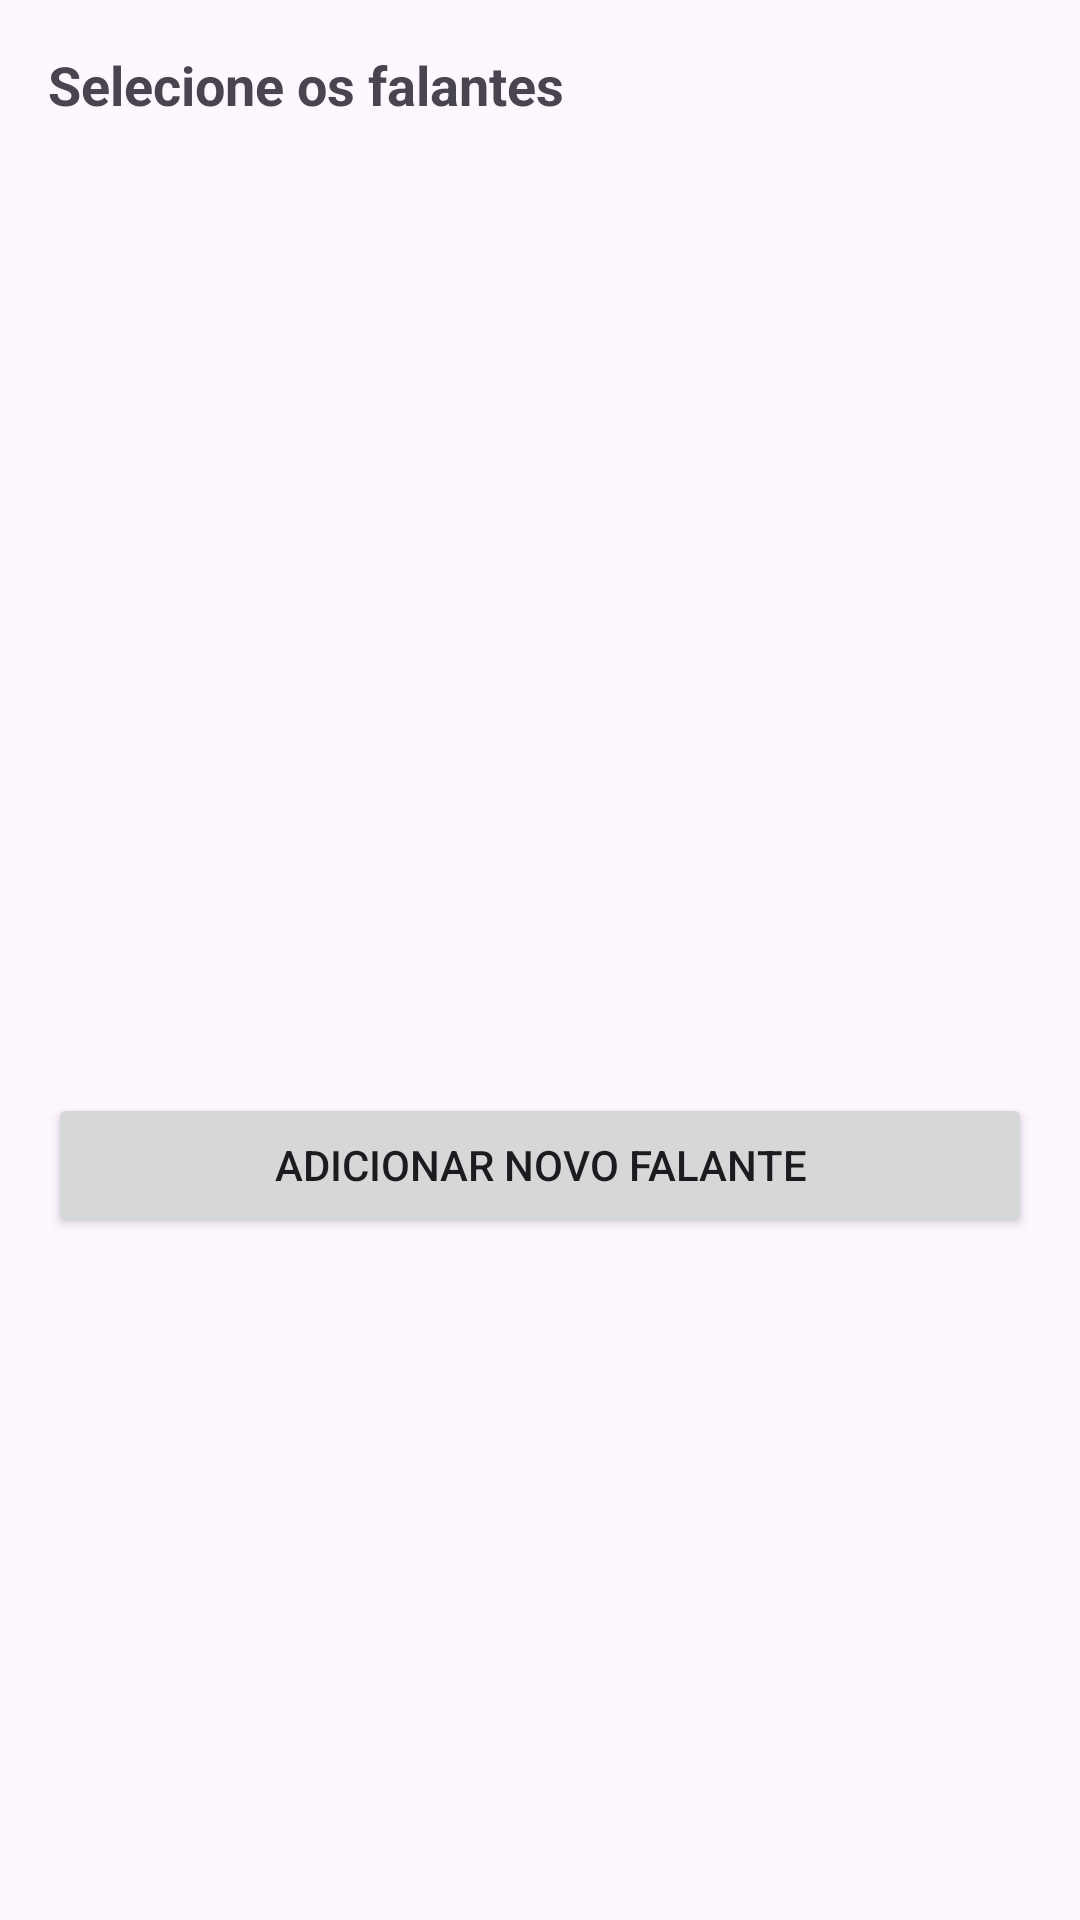

Reconstruct the res/layout file that produces this screen, plus the resources it refers to.
<!-- AndroidManifest.xml: application theme Theme.Gravador_Teste -->
<!-- res/layout/dialog_select_speakers_for_audio.xml -->
<?xml version="1.0" encoding="utf-8"?>
<LinearLayout xmlns:android="http://schemas.android.com/apk/res/android"
    android:layout_width="match_parent"
    android:layout_height="wrap_content"
    android:orientation="vertical"
    android:padding="16dp">

    <TextView
        android:id="@+id/titleTextView"
        android:layout_width="match_parent"
        android:layout_height="wrap_content"
        android:text="Selecione os falantes"
        android:textSize="18sp"
        android:textStyle="bold"
        android:layout_marginBottom="16dp"/>

    <androidx.recyclerview.widget.RecyclerView
        android:id="@+id/speakersRecyclerView"
        android:layout_width="match_parent"
        android:layout_height="300dp"
        android:layout_marginBottom="8dp"/>

    <Button
        android:id="@+id/addNewSpeakerButton"
        android:layout_width="match_parent"
        android:layout_height="wrap_content"
        android:text="Adicionar Novo Falante"/>

</LinearLayout>
<!-- resources referenced by this layout -->
<resources>
  <style name="Theme.Gravador_Teste" parent="Base.Theme.Gravador_Teste" />
  <style name="Base.Theme.Gravador_Teste" parent="Theme.Material3.DayNight">
          
          
      </style>
</resources>
